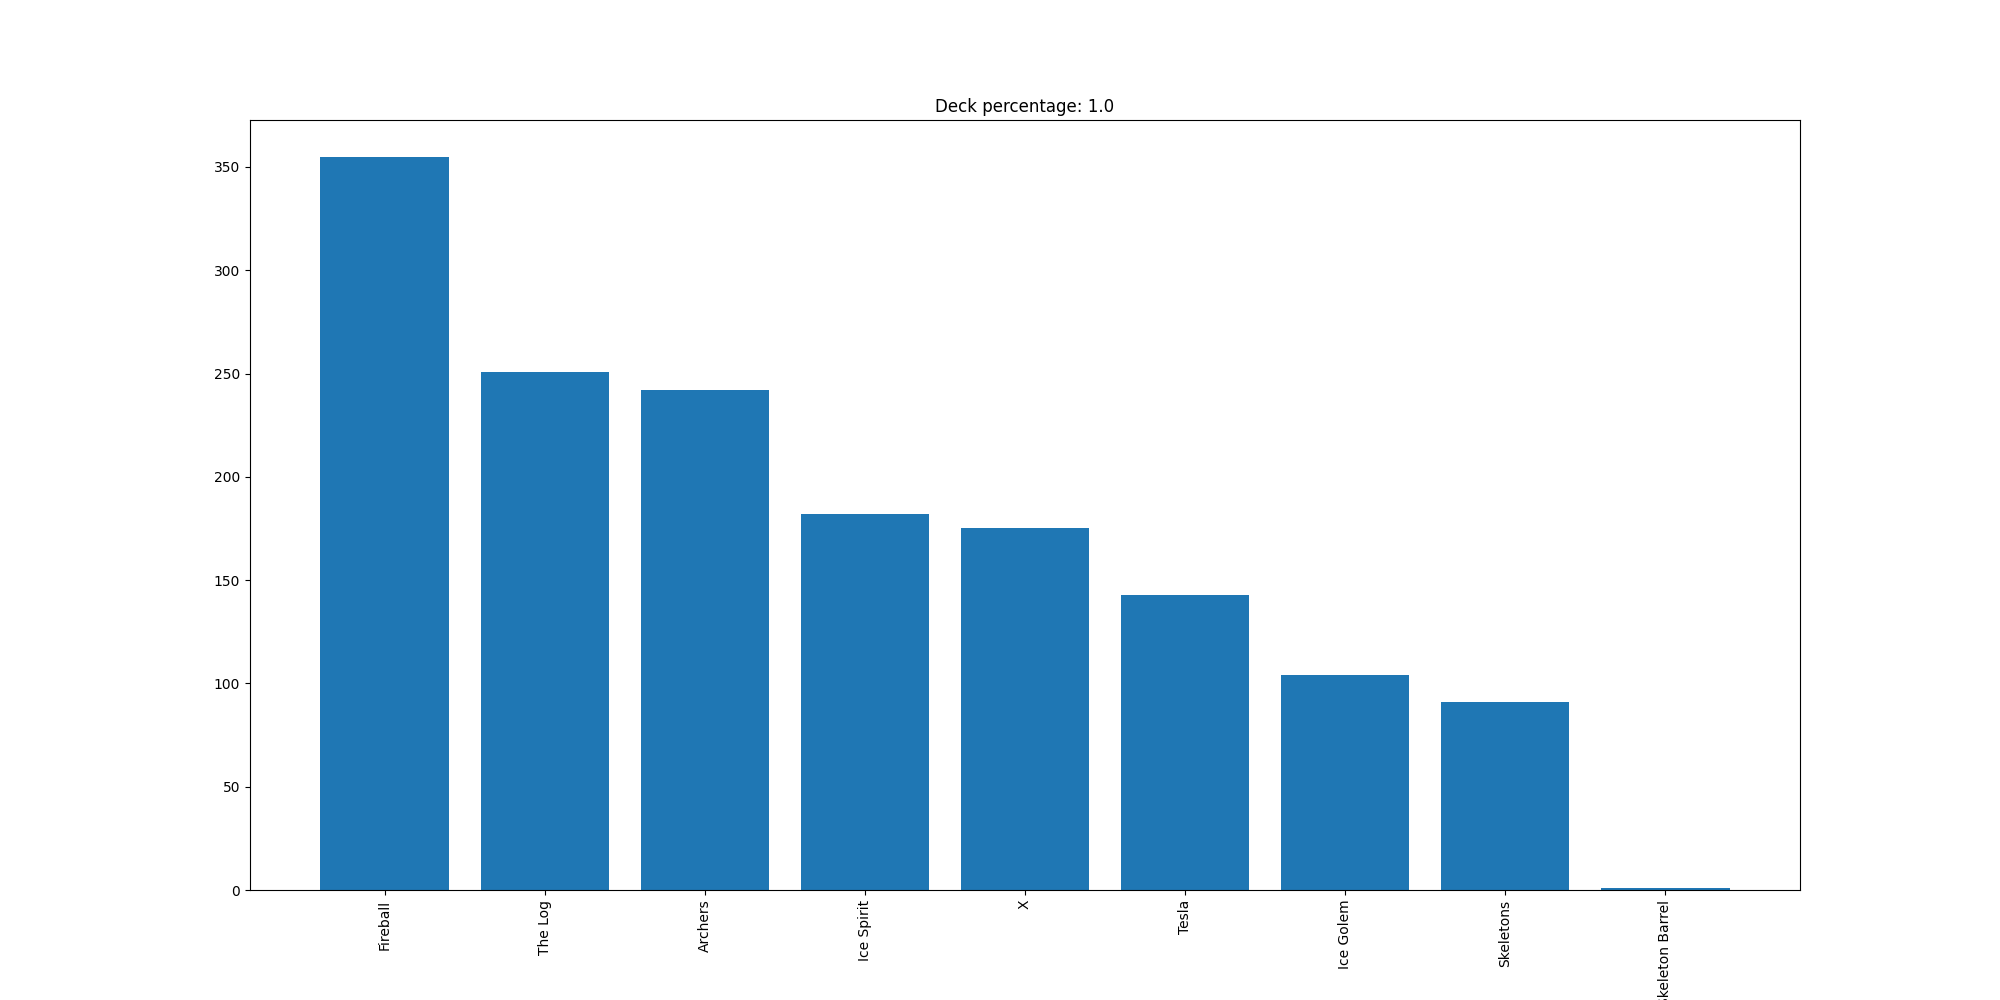

The data file committed next to this chart (first rows):
Fireball, 355
The Log, 251
Archers, 242
Ice Spirit, 182
X, 175
Tesla, 143
Ice Golem, 104
Skeletons, 91
Skeleton Barrel, 1
